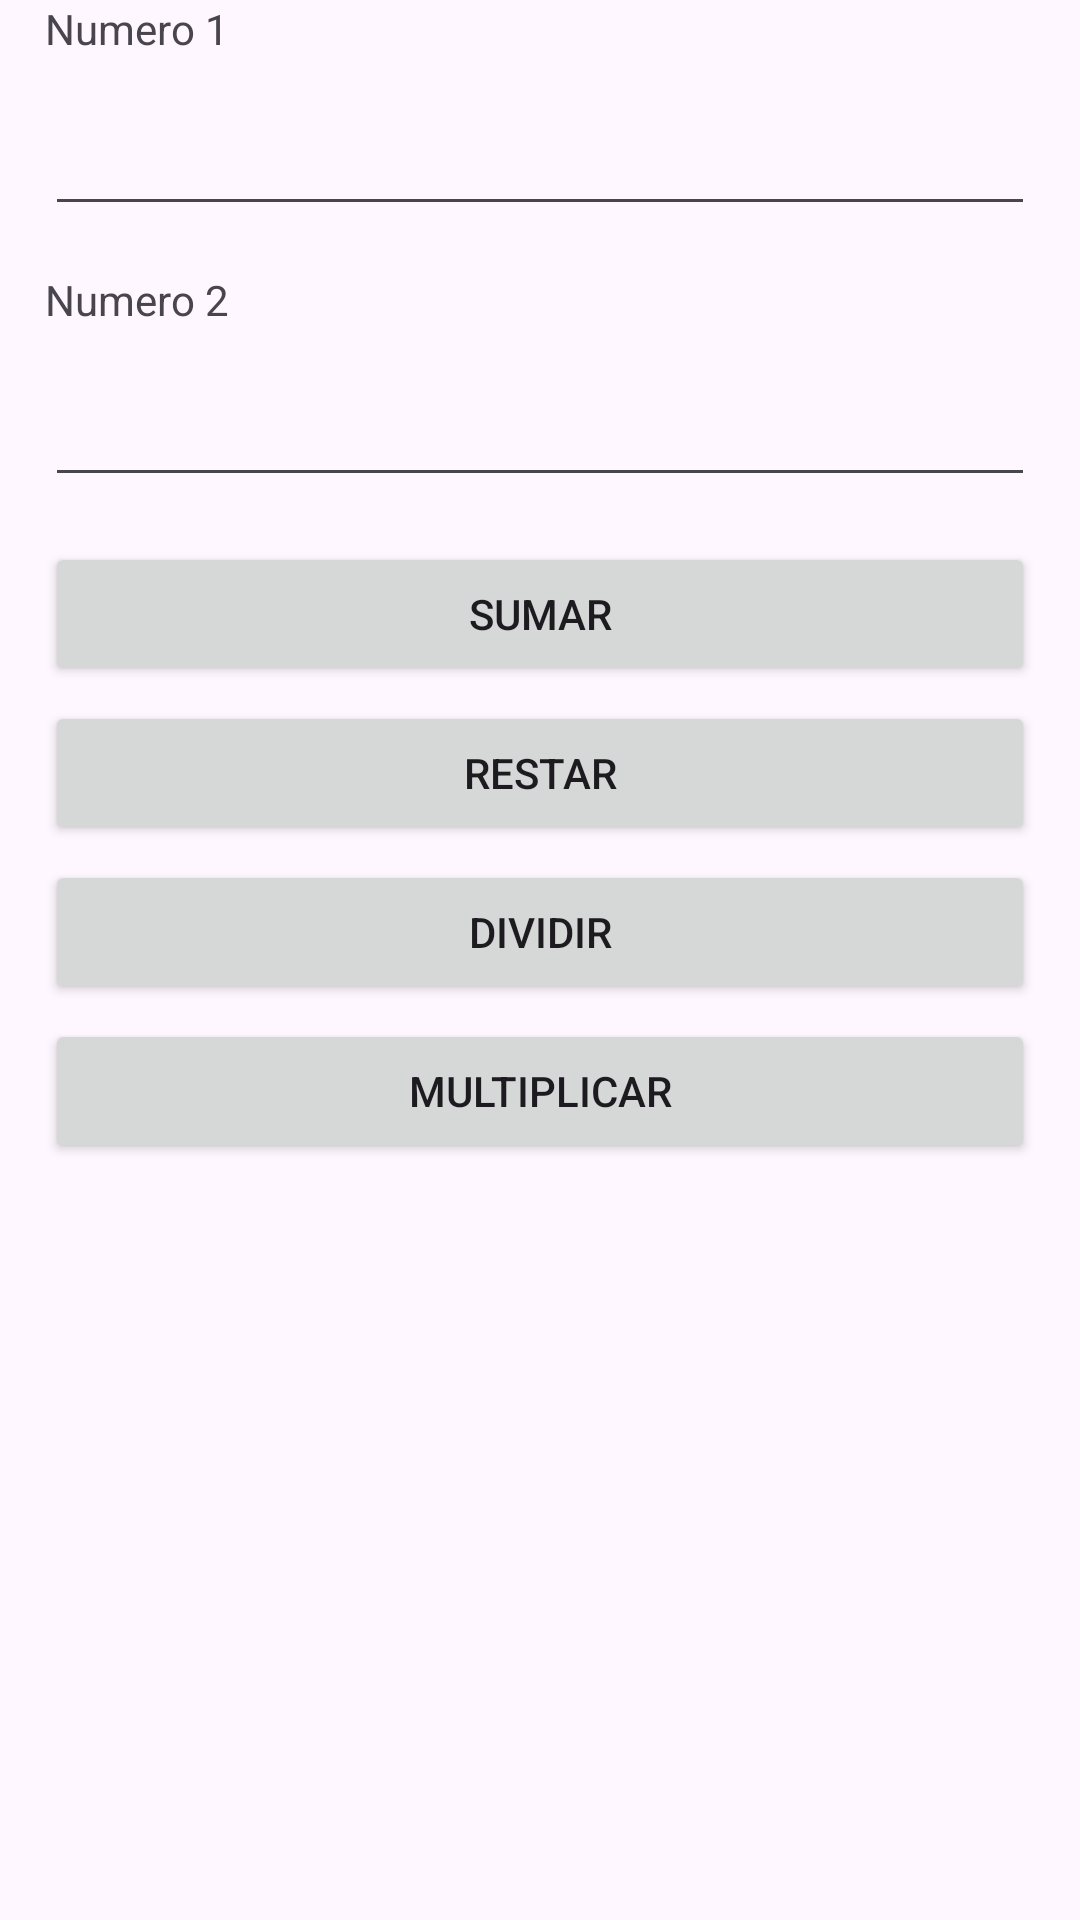

The Android layout XML behind this screen, and the referenced resources:
<!-- AndroidManifest.xml: application theme Theme.Tarea_Grupal_11 -->
<!-- res/layout/activity_main.xml -->
<?xml version="1.0" encoding="utf-8"?>
<androidx.constraintlayout.widget.ConstraintLayout xmlns:android="http://schemas.android.com/apk/res/android"
    xmlns:app="http://schemas.android.com/apk/res-auto"
    xmlns:tools="http://schemas.android.com/tools"
    android:id="@+id/main"
    android:layout_width="match_parent"
    android:layout_height="match_parent"
    tools:context=".MainActivity">

    <EditText
        android:id="@+id/num1"
        android:layout_width="0dp"
        android:layout_height="wrap_content"
        android:layout_marginStart="15dp"
        android:layout_marginTop="15dp"
        android:layout_marginEnd="15dp"
        android:ems="10"
        android:inputType="number"
        app:layout_constraintEnd_toEndOf="parent"
        app:layout_constraintStart_toStartOf="parent"
        app:layout_constraintTop_toBottomOf="@+id/textView" />

    <EditText
        android:id="@+id/num2"
        android:layout_width="0dp"
        android:layout_height="wrap_content"
        android:layout_marginStart="15dp"
        android:layout_marginTop="15dp"
        android:layout_marginEnd="15dp"
        android:ems="10"
        android:inputType="number"
        app:layout_constraintEnd_toEndOf="parent"
        app:layout_constraintHorizontal_bias="0.0"
        app:layout_constraintStart_toStartOf="parent"
        app:layout_constraintTop_toBottomOf="@+id/textView2" />

    <Button
        android:id="@+id/btsuma"
        android:layout_width="0dp"
        android:layout_height="wrap_content"
        android:layout_marginStart="15dp"
        android:layout_marginTop="15dp"
        android:layout_marginEnd="15dp"
        android:text="Sumar"
        app:layout_constraintEnd_toEndOf="parent"
        app:layout_constraintStart_toStartOf="parent"
        app:layout_constraintTop_toBottomOf="@+id/num2" />

    <Button
        android:id="@+id/btresta"
        android:layout_width="0dp"
        android:layout_height="wrap_content"
        android:layout_marginStart="15dp"
        android:layout_marginTop="5dp"
        android:layout_marginEnd="15dp"
        android:text="Restar"
        app:layout_constraintEnd_toEndOf="parent"
        app:layout_constraintStart_toStartOf="parent"
        app:layout_constraintTop_toBottomOf="@+id/btsuma" />

    <Button
        android:id="@+id/btdividir"
        android:layout_width="0dp"
        android:layout_height="wrap_content"
        android:layout_marginStart="15dp"
        android:layout_marginTop="5dp"
        android:layout_marginEnd="15dp"
        android:text="Dividir"
        app:layout_constraintEnd_toEndOf="parent"
        app:layout_constraintStart_toStartOf="parent"
        app:layout_constraintTop_toBottomOf="@+id/btresta" />

    <Button
        android:id="@+id/btmultiplicacion"
        android:layout_width="0dp"
        android:layout_height="wrap_content"
        android:layout_marginStart="15dp"
        android:layout_marginTop="5dp"
        android:layout_marginEnd="15dp"
        android:text="Multiplicar"
        app:layout_constraintEnd_toEndOf="parent"
        app:layout_constraintStart_toStartOf="parent"
        app:layout_constraintTop_toBottomOf="@+id/btdividir" />

    <TextView
        android:id="@+id/textView"
        android:layout_width="wrap_content"
        android:layout_height="wrap_content"
        android:layout_marginStart="15dp"
        android:text="Numero 1"
        app:layout_constraintStart_toStartOf="parent"
        tools:layout_editor_absoluteY="53dp" />

    <TextView
        android:id="@+id/textView2"
        android:layout_width="wrap_content"
        android:layout_height="wrap_content"
        android:layout_marginStart="15dp"
        android:layout_marginTop="15dp"
        android:text="Numero 2"
        app:layout_constraintStart_toStartOf="parent"
        app:layout_constraintTop_toBottomOf="@+id/num1" />
</androidx.constraintlayout.widget.ConstraintLayout>
<!-- resources referenced by this layout -->
<resources>
  <style name="Theme.Tarea_Grupal_11" parent="Base.Theme.Tarea_Grupal_11" />
  <style name="Base.Theme.Tarea_Grupal_11" parent="Theme.Material3.DayNight.NoActionBar">
          
          
      </style>
</resources>
